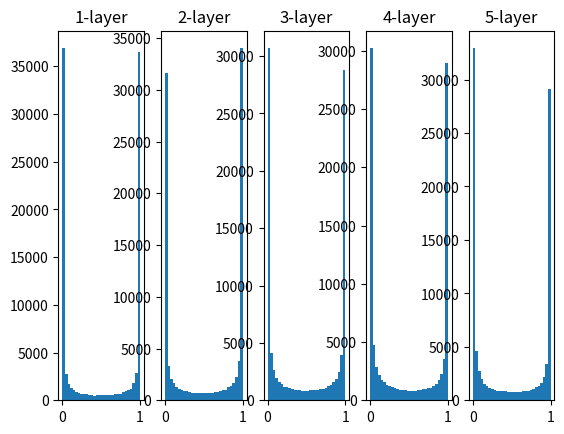

Python code for this plot:
import numpy as np
import matplotlib.pyplot as plt

def sigmoid(x):
    return 1 / (1 + np.exp(-x))

x = np.random.randn(1000, 100)
node_num = 100
hidden_layer_size = 5
activations = {}

for i in range(hidden_layer_size):
    if i != 0:
        x = activations[i-1]

    w = np.random.randn(node_num, node_num) * 1# 方差1

    z = np.dot(x,w)
    a = sigmoid(z)
    activations[i] = a

for i, a in activations.items():
    plt.subplot(1, len(activations), i+1)
    plt.title(str(i+1) + "-layer")
    plt.hist(a.flatten(), 30, range=(0,1))
plt.show()